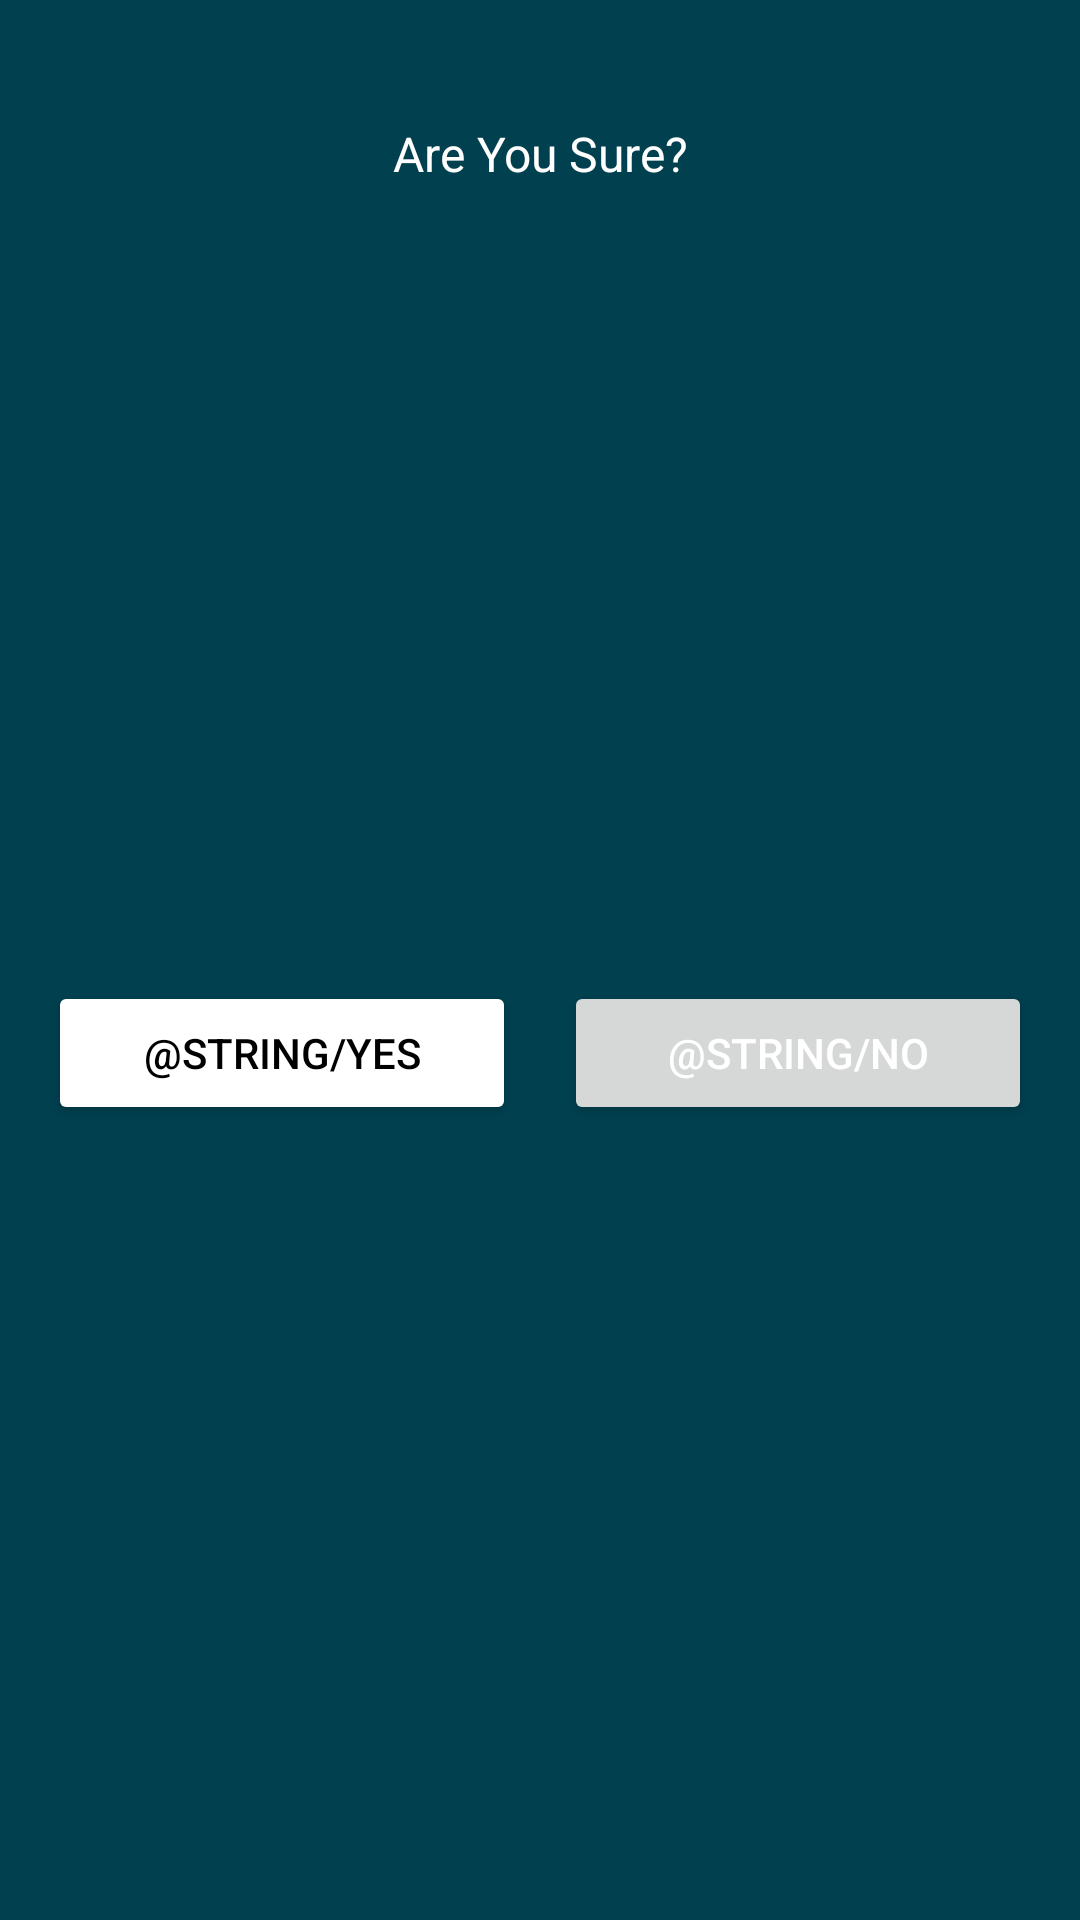

Layout XML and referenced resources for this Android screen:
<!-- AndroidManifest.xml: application theme Theme.Savor -->
<!-- res/layout/custom_dialog.xml -->
<?xml version="1.0" encoding="utf-8"?>
<androidx.constraintlayout.widget.ConstraintLayout xmlns:android="http://schemas.android.com/apk/res/android"
    xmlns:app="http://schemas.android.com/apk/res-auto"
    android:layout_width="140dp"
    android:layout_height="wrap_content"
    android:background="@color/color_main_background"
  >

    <TextView
        android:id="@+id/dialog_title"
        android:layout_width="0dp"
        android:layout_height="wrap_content"
        android:layout_marginBottom="16dp"
        android:textColor="@color/white"
        android:gravity="center"
        android:textSize="18sp"
        android:textStyle="bold"
        app:layout_constraintEnd_toEndOf="parent"
        app:layout_constraintStart_toStartOf="parent"
        app:layout_constraintTop_toTopOf="parent" />


    <TextView
        android:id="@+id/dialog_message"
        android:layout_width="0dp"
        android:layout_height="wrap_content"
        android:layout_marginTop="16dp"
        android:gravity="center"
        android:textColor="@color/white"
        android:text="Are You Sure?"
        android:textSize="16sp"
        app:layout_constraintEnd_toEndOf="parent"
        app:layout_constraintHorizontal_bias="0.0"
        app:layout_constraintStart_toStartOf="parent"
        app:layout_constraintTop_toBottomOf="@id/dialog_title" />


    <Button
        android:id="@+id/dialog_negative_button"
        android:layout_width="0dp"
        android:layout_height="wrap_content"

        android:layout_marginStart="16dp"
        android:layout_marginEnd="16dp"
        android:text="@string/no"
        android:textColor="@color/white"
        app:layout_constraintBottom_toBottomOf="@+id/dialog_positive_button"
        app:layout_constraintEnd_toEndOf="parent"
        app:layout_constraintStart_toEndOf="@+id/dialog_positive_button" />

    <Button
        android:id="@+id/dialog_positive_button"
        android:layout_width="0dp"
        android:layout_height="wrap_content"
        android:layout_marginStart="16dp"
        android:layout_marginTop="16dp"
        android:layout_marginBottom="16dp"
        android:backgroundTint="@color/white"
        android:text="@string/yes"
        android:textColor="@color/black"
        app:layout_constraintBottom_toBottomOf="parent"
        app:layout_constraintEnd_toStartOf="@+id/dialog_negative_button"
        app:layout_constraintHorizontal_chainStyle="spread_inside"
        app:layout_constraintStart_toStartOf="parent"
        app:layout_constraintTop_toBottomOf="@+id/dialog_message" />

</androidx.constraintlayout.widget.ConstraintLayout>
<!-- resources referenced by this layout -->
<resources>
  <color name="black">#000000</color>
  <color name="color_main_background">#01404F</color>
  <color name="white">#FFFFFF</color>
  <style name="Theme.Savor" parent="Base.Theme.Savor" />
  <style name="Base.Theme.Savor" parent="Theme.Material3.DayNight.NoActionBar">
          <item name="colorPrimary">@color/primary_color</item>
          <item name="colorSecondary">@color/secondary_color</item>
          <item name="android:windowBackground">@color/background_color</item>
  
      </style>
  <color name="primary_color">#FF774C</color>
  <color name="secondary_color">#F1881F</color>
  <color name="background_color">#F7F7FB</color>
</resources>
